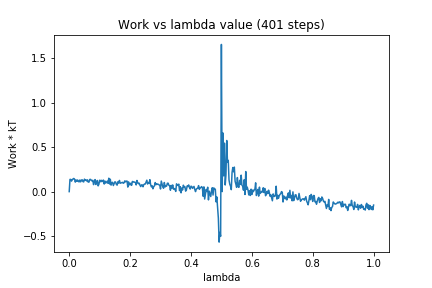

The table this chart was drawn from, first rows:
0, 0.0
1, 0.1375
2, 0.1373
3, 0.1183
4, 0.1338
5, 0.1427
6, 0.1481
7, 0.1413
8, 0.1069
9, 0.1313
10, 0.116
11, 0.1314
12, 0.1153
13, 0.1095
14, 0.1309
15, 0.1099
16, 0.1294
17, 0.1335
18, 0.1133
19, 0.1091
20, 0.1404
21, 0.1265
22, 0.133
23, 0.1194
24, 0.1325
25, 0.1069
26, 0.1077
27, 0.137
28, 0.138
29, 0.129
30, 0.1197
31, 0.1279
32, 0.07859
33, 0.1142
34, 0.1356
35, 0.08015
36, 0.1136
37, 0.1253
38, 0.06484
39, 0.0828
40, 0.1281
41, 0.1117
42, 0.1279
43, 0.1115
44, 0.1237
45, 0.13
46, 0.08521
47, 0.1188
48, 0.09619
49, 0.108
50, 0.118
51, 0.09358
52, 0.151
53, 0.08569
54, 0.1394
55, 0.07294
56, 0.1017
57, 0.1049
58, 0.06835
59, 0.09038
60, 0.1101
... 340 more rows
